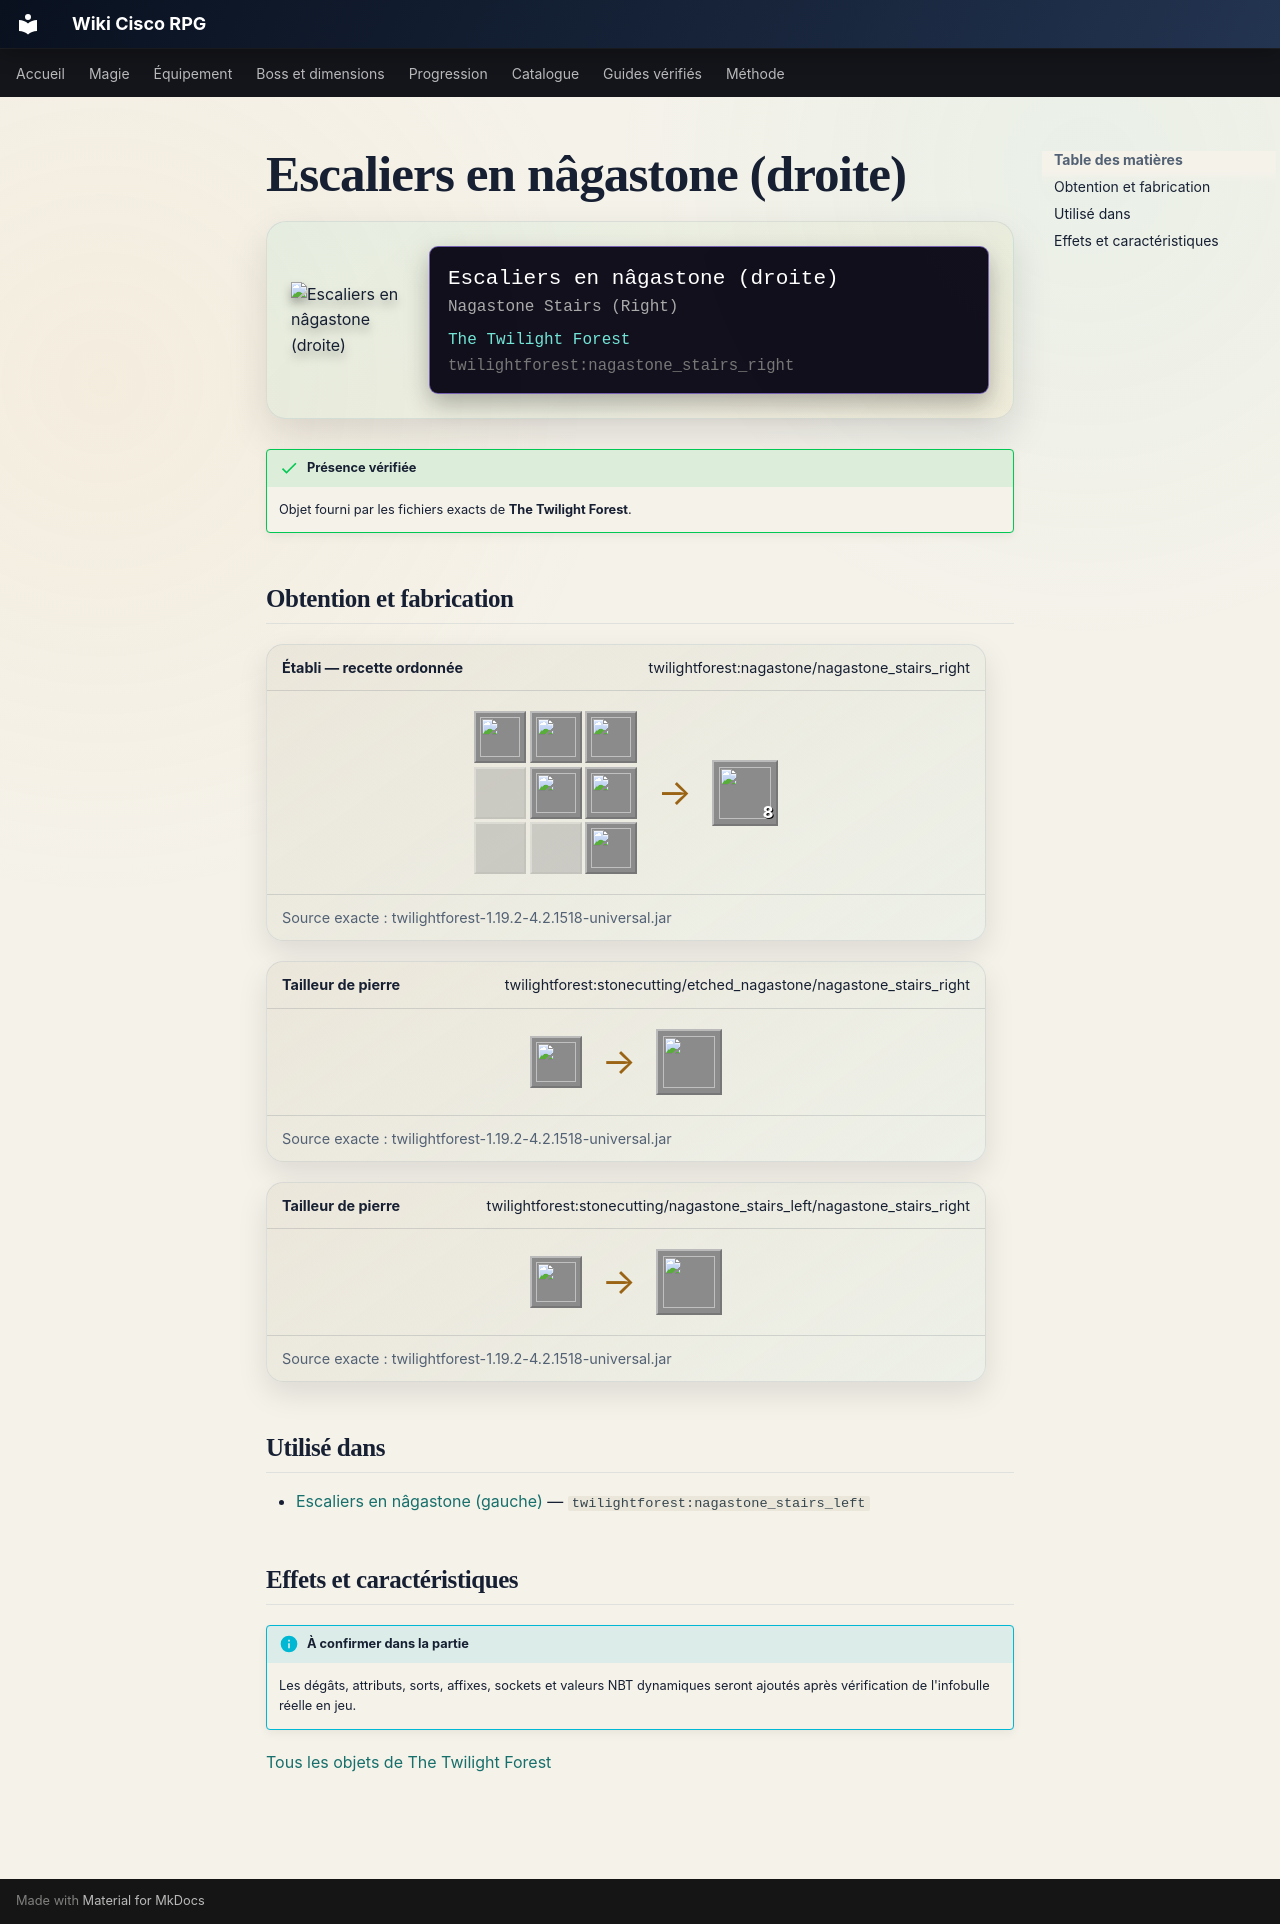

repository: Kloups-Dev/wiki-cisco-rpg · page: catalogue/objets/twilightforest/nagastone_stairs_right/index.html · generator: mkdocs

# Escaliers en nâgastone (droite)

<div class="mc-item-showcase">
<img class="mc-item-icon" src="../../../../assets/generated/items/twilightforest/nagastone_stairs_right.png" alt="Escaliers en nâgastone (droite)">
<div class="mc-tooltip-card">
<div class="mc-tooltip-card__name">Escaliers en nâgastone (droite)</div>
<div class="mc-tooltip-card__alias">Nagastone Stairs (Right)</div>
<div class="mc-tooltip-card__mod">The Twilight Forest</div>
<div class="mc-tooltip-card__id">twilightforest:nagastone_stairs_right</div>
</div>
</div>

!!! success "Présence vérifiée"
    Objet fourni par les fichiers exacts de **The Twilight Forest**.

## Obtention et fabrication

<div class="jei-recipe"><div class="jei-recipe__head"><strong>Établi — recette ordonnée</strong><span>twilightforest:nagastone/nagastone_stairs_right</span></div><div class="jei-recipe__body"><div class="jei-grid"><a class="jei-slot" href="../../../../catalogue/objets/twilightforest/etched_nagastone/" title="Nâgastone gravée (twilightforest:etched_nagastone)"><img src="../../../../assets/generated/items/twilightforest/etched_nagastone.png" alt="" loading="lazy"></a><a class="jei-slot" href="../../../../catalogue/objets/twilightforest/etched_nagastone/" title="Nâgastone gravée (twilightforest:etched_nagastone)"><img src="../../../../assets/generated/items/twilightforest/etched_nagastone.png" alt="" loading="lazy"></a><a class="jei-slot" href="../../../../catalogue/objets/twilightforest/etched_nagastone/" title="Nâgastone gravée (twilightforest:etched_nagastone)"><img src="../../../../assets/generated/items/twilightforest/etched_nagastone.png" alt="" loading="lazy"></a><span class="jei-slot jei-slot--empty"></span><a class="jei-slot" href="../../../../catalogue/objets/twilightforest/etched_nagastone/" title="Nâgastone gravée (twilightforest:etched_nagastone)"><img src="../../../../assets/generated/items/twilightforest/etched_nagastone.png" alt="" loading="lazy"></a><a class="jei-slot" href="../../../../catalogue/objets/twilightforest/etched_nagastone/" title="Nâgastone gravée (twilightforest:etched_nagastone)"><img src="../../../../assets/generated/items/twilightforest/etched_nagastone.png" alt="" loading="lazy"></a><span class="jei-slot jei-slot--empty"></span><span class="jei-slot jei-slot--empty"></span><a class="jei-slot" href="../../../../catalogue/objets/twilightforest/etched_nagastone/" title="Nâgastone gravée (twilightforest:etched_nagastone)"><img src="../../../../assets/generated/items/twilightforest/etched_nagastone.png" alt="" loading="lazy"></a></div><span class="jei-arrow">→</span><span class="jei-slot jei-slot--result"><img src="../../../../assets/generated/items/twilightforest/nagastone_stairs_right.png" alt=""><span class="jei-count">8</span></span></div><div class="jei-recipe__source">Source exacte : twilightforest-1.19.2-4.2.1518-universal.jar</div></div>
<div class="jei-recipe"><div class="jei-recipe__head"><strong>Tailleur de pierre</strong><span>twilightforest:stonecutting/etched_nagastone/nagastone_stairs_right</span></div><div class="jei-recipe__body"><div class="jei-inputs"><a class="jei-slot" href="../../../../catalogue/objets/twilightforest/etched_nagastone/" title="Nâgastone gravée (twilightforest:etched_nagastone)"><img src="../../../../assets/generated/items/twilightforest/etched_nagastone.png" alt="" loading="lazy"></a></div><span class="jei-arrow">→</span><span class="jei-slot jei-slot--result"><img src="../../../../assets/generated/items/twilightforest/nagastone_stairs_right.png" alt=""></span></div><div class="jei-recipe__source">Source exacte : twilightforest-1.19.2-4.2.1518-universal.jar</div></div>
<div class="jei-recipe"><div class="jei-recipe__head"><strong>Tailleur de pierre</strong><span>twilightforest:stonecutting/nagastone_stairs_left/nagastone_stairs_right</span></div><div class="jei-recipe__body"><div class="jei-inputs"><a class="jei-slot" href="../../../../catalogue/objets/twilightforest/nagastone_stairs_left/" title="Escaliers en nâgastone (gauche) (twilightforest:nagastone_stairs_left)"><img src="../../../../assets/generated/items/twilightforest/nagastone_stairs_left.png" alt="" loading="lazy"></a></div><span class="jei-arrow">→</span><span class="jei-slot jei-slot--result"><img src="../../../../assets/generated/items/twilightforest/nagastone_stairs_right.png" alt=""></span></div><div class="jei-recipe__source">Source exacte : twilightforest-1.19.2-4.2.1518-universal.jar</div></div>

## Utilisé dans

- [Escaliers en nâgastone (gauche)](../../../catalogue/objets/twilightforest/nagastone_stairs_left.md) — <code>twilightforest:nagastone_stairs_left</code>

## Effets et caractéristiques

!!! info "À confirmer dans la partie"
    Les dégâts, attributs, sorts, affixes, sockets et valeurs NBT dynamiques seront ajoutés après vérification de l'infobulle réelle en jeu.

[Tous les objets de The Twilight Forest](../../../contenu/twilight-forest.md)
